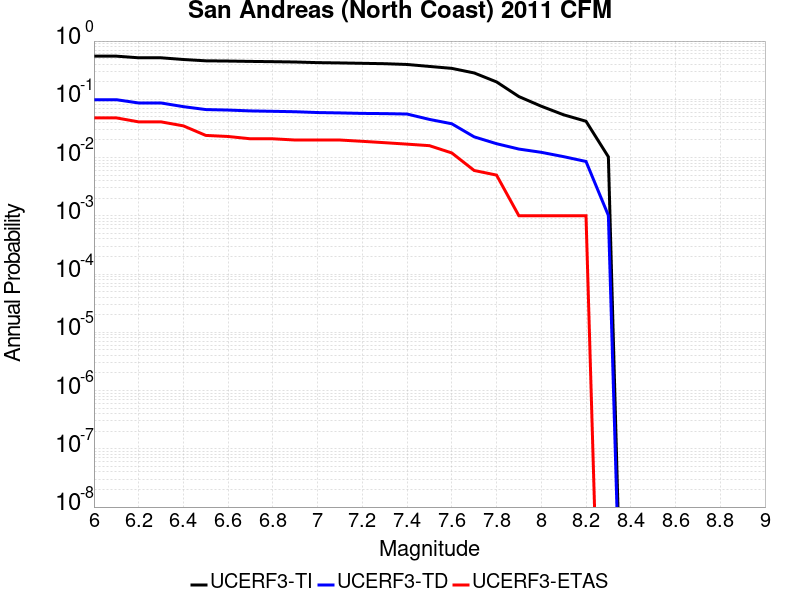

The table this chart was drawn from, first rows:
Magnitude, UCERF3-TI Prob, UCERF3-TD Prob, UCERF3-ETAS Prob
6.0, 0.5507, 0.0985, 0.048
6.1, 0.5507, 0.0985, 0.048
6.2, 0.5162, 0.08649, 0.041
6.3, 0.5162, 0.08649, 0.041
6.4, 0.4825, 0.0748, 0.035
6.5, 0.458, 0.0667, 0.024
6.6, 0.4537, 0.06539, 0.023
6.7, 0.4475, 0.06323, 0.021
6.8, 0.4427, 0.06223, 0.021
6.9, 0.4369, 0.06118, 0.02
7.0, 0.4263, 0.05927, 0.02
7.1, 0.4212, 0.05839, 0.02
7.2, 0.4149, 0.0573, 0.019
7.3, 0.4086, 0.05681, 0.018
7.4, 0.3963, 0.05587, 0.017
7.5, 0.3669, 0.04519, 0.016
7.6, 0.3398, 0.03802, 0.012
7.7, 0.2834, 0.02267, 0.006
7.8, 0.1991, 0.0173, 0.005
7.9, 0.1114, 0.01399, 0.001
8.0, 0.07609, 0.0123, 0.001
8.1, 0.05421, 0.01036, 0.001
8.2, 0.04201, 0.008566, 0.001
8.3, 0.01029, 0.001015, 0.0
